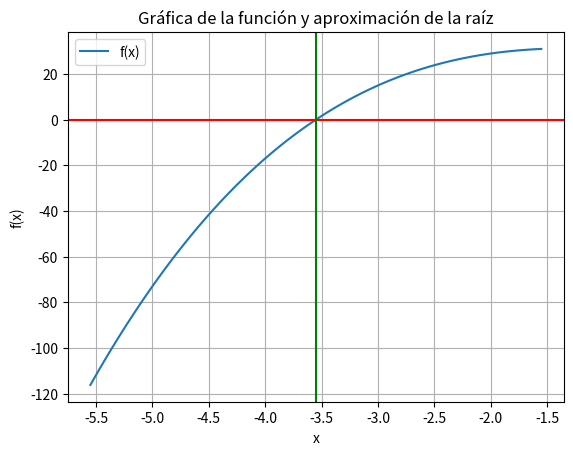

This chart was generated by the following Python code:
#!/usr/bin/env python3

import numpy as np
import matplotlib.pyplot as plt

def func(x):
    # Define la función para la cual quieres encontrar la raíz
    return x**3 - 5*x + 27

def derivative_func(x):
    # Define la derivada de la función
    return 3*x**2 - 5

def newton_raphson_method(x0, tol=1e-6, max_iter=100):

    x = x0
    num_iterations = 0
    while abs(func(x)) > tol and num_iterations < max_iter:
        x = x - func(x) / derivative_func(x)
        num_iterations += 1
    return x, num_iterations

# Definimos la aproximación inicial para buscar la raíz
x0 = -3

# Llamamos a la función del método de Newton-Raphson para encontrar la raíz
root, num_iterations = newton_raphson_method(x0)

print(f"Aproximación de la raíz: {root}")
print(f"Número de iteraciones: {num_iterations}")

# Generamos puntos para graficar la función en un rango cercano a la raíz
x_vals = np.linspace(root - 2, root + 2, 100)
y_vals = func(x_vals)

# Graficamos la función y la aproximación de la raíz
plt.plot(x_vals, y_vals, label='f(x)')
plt.axhline(0, color='red')
plt.axvline(root, color='green')
plt.xlabel('x')
plt.ylabel('f(x)')
plt.legend()
plt.grid(True)
plt.title('Gráfica de la función y aproximación de la raíz')
plt.show()